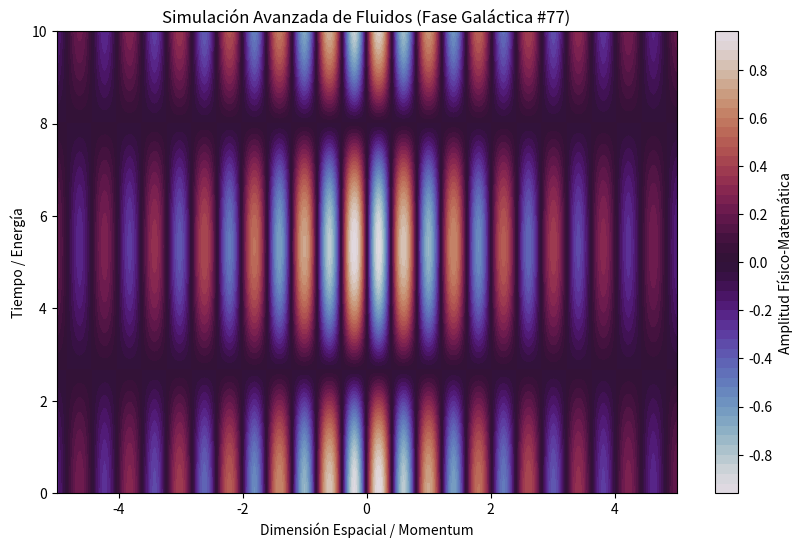

The script that saved this image:
%matplotlib inline
# Simulación Galáctica: Fluidos - Variante 77
import numpy as np
import matplotlib.pyplot as plt

# Parámetros Físicos Aleatorios
param_1 = 7.8
param_2 = 0.588
param_3 = 0.316

t = np.linspace(0, 10, 500)
x = np.linspace(-5, 5, 500)
X, T = np.meshgrid(x, t)

# Ecuación Base (Avanzada)
Z = np.sin(X * param_1) * np.cos(T * param_2) * np.exp(-np.abs(X) * param_3)

plt.figure(figsize=(10, 6))
plt.contourf(X, T, Z, 50, cmap='twilight')
plt.colorbar(label='Amplitud Físico-Matemática')
plt.title(r'Simulación Avanzada de Fluidos (Fase Galáctica #77)')
plt.xlabel('Dimensión Espacial / Momentum')
plt.ylabel('Tiempo / Energía')
plt.show()
